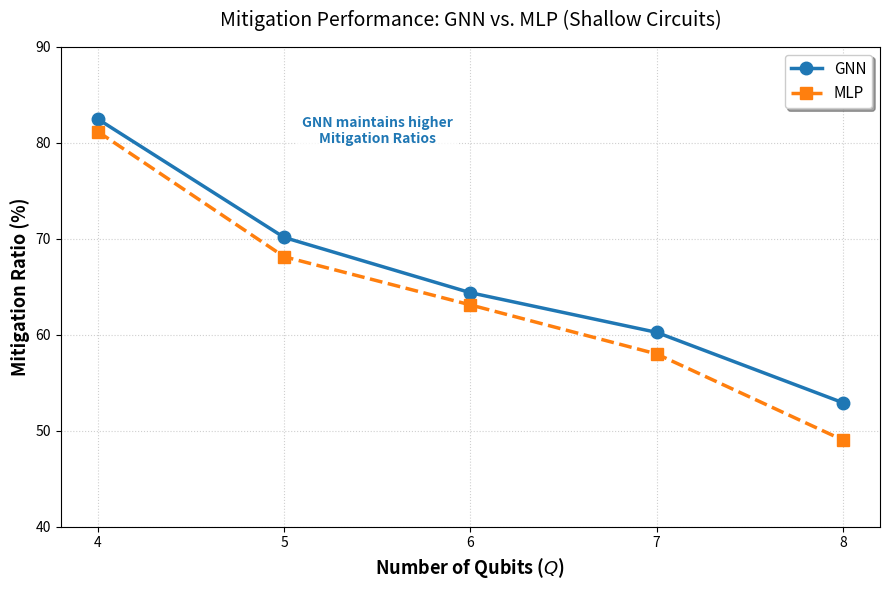

Generate this figure with matplotlib:
import matplotlib.pyplot as plt

def plot_mitigation_ratio(save_plot=True):
    # Data extracted from Table 5.3
    qubits = [4, 5, 6, 7, 8]
    
    # Mitigation Ratios (MR) in percentages
    gnn_mr = [82.48, 70.15, 64.39, 60.26, 52.93]
    mlp_mr = [81.17, 68.14, 63.12, 58.01, 49.04]

    # Initialize the plot
    plt.figure(figsize=(9, 6))
    
    # Plot GNN data
    plt.plot(qubits, gnn_mr, marker='o', markersize=9, linewidth=2.5, 
             label='GNN', color='#1f77b4', linestyle='-')
    
    # Plot MLP data
    plt.plot(qubits, mlp_mr, marker='s', markersize=9, linewidth=2.5, 
             label='MLP', color='#ff7f0e', linestyle='--')

    # Formatting axes and labels
    plt.xlabel('Number of Qubits ($Q$)', fontsize=13, fontweight='bold')
    plt.ylabel('Mitigation Ratio (%)', fontsize=13, fontweight='bold')
    plt.title('Mitigation Performance: GNN vs. MLP (Shallow Circuits)', fontsize=14, pad=15)
    
    # Set y-axis limits to show the differences clearly
    plt.ylim(40, 90)
    
    # Add grid and legend
    plt.grid(True, linestyle=':', alpha=0.6)
    plt.xticks(qubits)
    plt.legend(fontsize=11, loc='upper right', frameon=True, shadow=True)

    # Annotating the "Winner" trend (GNN consistently higher in MR)
    plt.text(5.5, 80, 'GNN maintains higher\nMitigation Ratios', 
             fontsize=10, color='#1f77b4', fontweight='bold', ha='center',
             bbox=dict(facecolor='white', alpha=0.8, edgecolor='none'))

    plt.tight_layout()

    # Save function
    if save_plot:
        plt.savefig('mitigation_ratio_comparison.pdf', format='pdf', bbox_inches='tight')
        plt.savefig('mitigation_ratio_comparison.png', dpi=300, bbox_inches='tight')
        print("Figures saved as 'mitigation_ratio_comparison.pdf' and 'png'")

    plt.show()

# Execute the plot
plot_mitigation_ratio()
